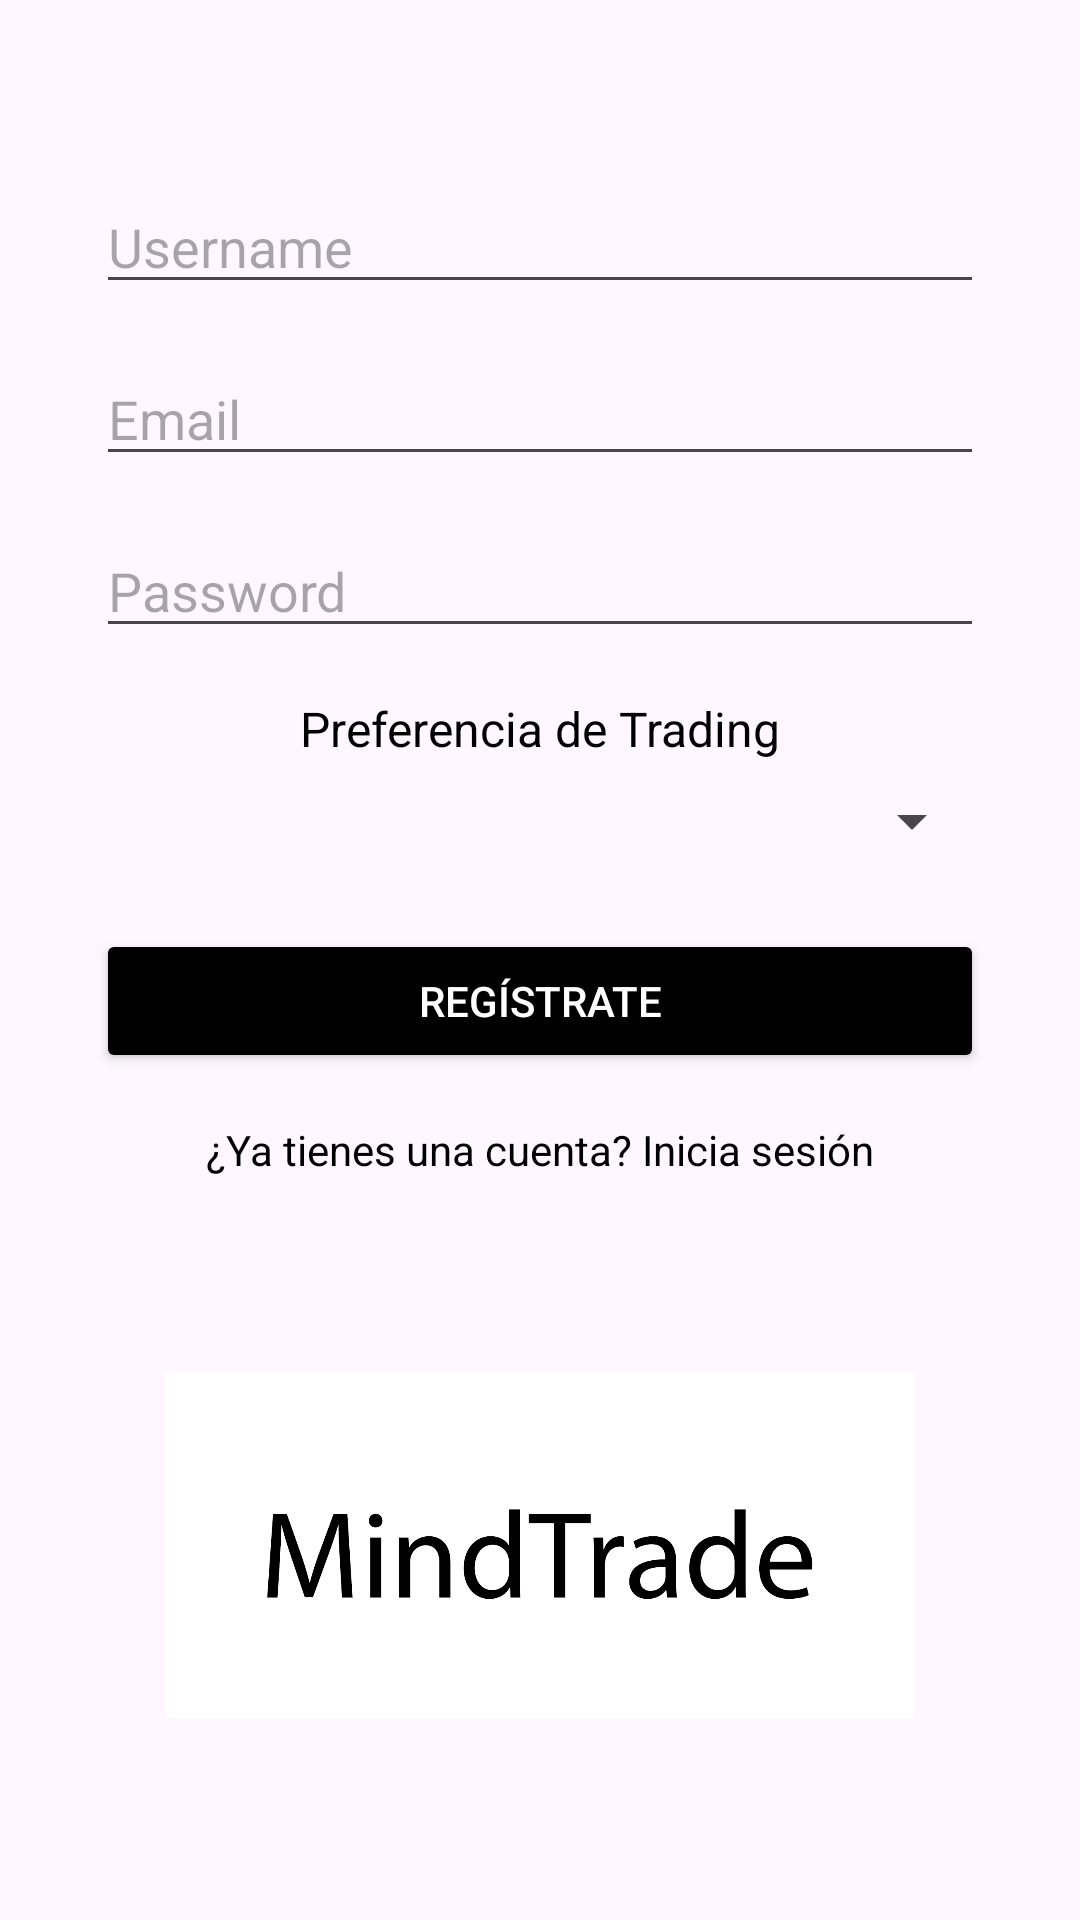

Here is an Android app screen rendered from its layout file. Give the layout XML and the strings, colors and styles it references.
<!-- AndroidManifest.xml: application theme Theme.MindTrade -->
<!-- res/layout/activity_register.xml -->
<?xml version="1.0" encoding="utf-8"?>
<androidx.constraintlayout.widget.ConstraintLayout xmlns:android="http://schemas.android.com/apk/res/android"
    xmlns:app="http://schemas.android.com/apk/res-auto"
    xmlns:tools="http://schemas.android.com/tools"
    android:id="@+id/main"
    android:layout_width="match_parent"
    android:layout_height="match_parent"
    tools:context=".RegisterActivity">

    
    <EditText
        android:id="@+id/editTextUsername"
        android:layout_width="0dp"
        android:layout_height="wrap_content"
        android:layout_marginStart="32dp"
        android:layout_marginTop="60dp"
        android:layout_marginEnd="32dp"
        android:hint="Username"
        android:inputType="textPersonName"
        app:layout_constraintEnd_toEndOf="parent"
        app:layout_constraintStart_toStartOf="parent"
        app:layout_constraintTop_toTopOf="parent" />

    
    <EditText
        android:id="@+id/editTextEmail"
        android:layout_width="0dp"
        android:layout_height="wrap_content"
        android:layout_marginStart="32dp"
        android:layout_marginTop="16dp"
        android:layout_marginEnd="32dp"
        android:hint="Email"
        android:inputType="textEmailAddress"
        app:layout_constraintEnd_toEndOf="parent"
        app:layout_constraintStart_toStartOf="parent"
        app:layout_constraintTop_toBottomOf="@id/editTextUsername" />

    
    <EditText
        android:id="@+id/editTextPassword"
        android:layout_width="0dp"
        android:layout_height="wrap_content"
        android:layout_marginStart="32dp"
        android:layout_marginTop="16dp"
        android:layout_marginEnd="32dp"
        android:hint="Password"
        android:inputType="textPassword"
        app:layout_constraintEnd_toEndOf="parent"
        app:layout_constraintStart_toStartOf="parent"
        app:layout_constraintTop_toBottomOf="@id/editTextEmail" />

    
    <TextView
        android:id="@+id/textViewTradingPreferenceLabel"
        android:layout_width="wrap_content"
        android:layout_height="wrap_content"
        android:layout_marginTop="16dp"
        android:text="Preferencia de Trading"
        android:textColor="@color/black"
        android:textSize="16sp"
        app:layout_constraintEnd_toEndOf="parent"
        app:layout_constraintStart_toStartOf="parent"
        app:layout_constraintTop_toBottomOf="@id/editTextPassword" />

    
    <Spinner
        android:id="@+id/spinnerTradingPreference"
        android:layout_width="0dp"
        android:layout_height="wrap_content"
        android:layout_marginStart="32dp"
        android:layout_marginTop="8dp"
        android:layout_marginEnd="32dp"
        app:layout_constraintEnd_toEndOf="parent"
        app:layout_constraintStart_toStartOf="parent"
        app:layout_constraintTop_toBottomOf="@id/textViewTradingPreferenceLabel" />

    
    <Button
        android:id="@+id/buttonRegister"
        android:layout_width="0dp"
        android:layout_height="wrap_content"
        android:layout_marginStart="32dp"
        android:layout_marginTop="24dp"
        android:layout_marginEnd="32dp"
        android:backgroundTint="#000000"
        android:text="Regístrate"
        android:textColor="#FFFFFF"
        app:layout_constraintEnd_toEndOf="parent"
        app:layout_constraintStart_toStartOf="parent"
        app:layout_constraintTop_toBottomOf="@id/spinnerTradingPreference" />

    
    <TextView
        android:id="@+id/textViewLogin"
        android:layout_width="wrap_content"
        android:layout_height="wrap_content"
        android:layout_marginTop="16dp"
        android:text="¿Ya tienes una cuenta? Inicia sesión"
        android:textColor="@color/black"
        app:layout_constraintEnd_toEndOf="parent"
        app:layout_constraintStart_toStartOf="parent"
        app:layout_constraintTop_toBottomOf="@id/buttonRegister" />

    <ImageView
        android:id="@+id/bottomImage"
        android:layout_width="250dp"
        android:layout_height="250dp"
        android:src="@drawable/titulo"
        android:scaleType="fitCenter"
        app:layout_constraintBottom_toBottomOf="parent"
        app:layout_constraintStart_toStartOf="parent"
        app:layout_constraintEnd_toEndOf="parent" />



</androidx.constraintlayout.widget.ConstraintLayout>
<!-- resources referenced by this layout -->
<resources>
  <!-- drawable titulo: png bitmap (drawable, 27597 bytes) -->
  <style name="Theme.MindTrade" parent="Base.Theme.MindTrade" />
  <style name="Base.Theme.MindTrade" parent="Theme.Material3.DayNight.NoActionBar">
          
          
      </style>
  <!-- not gathered from this repository: default colours our renderer supplied (Android Studio template values) -->
  <color name="black">#FF000000</color>
</resources>
